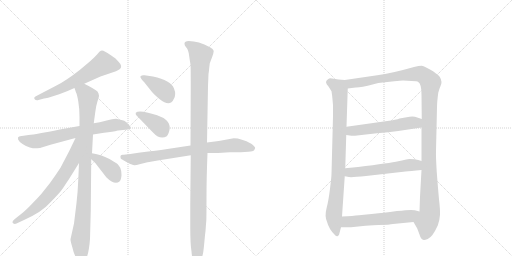
t = 0.00 s
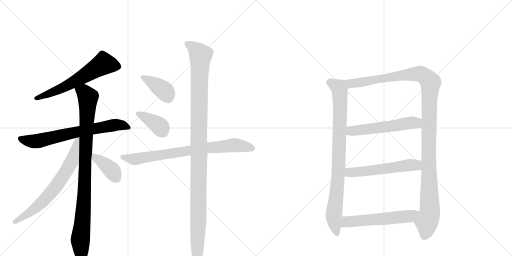
t = 2.30 s
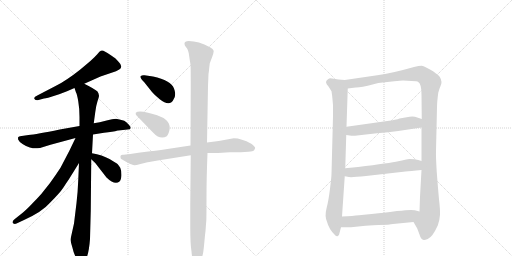
t = 4.61 s
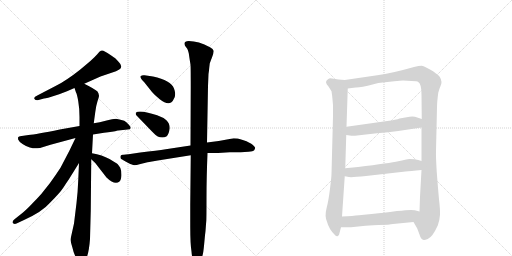
t = 6.91 s
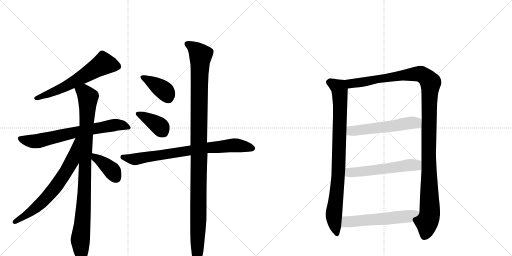
t = 9.22 s
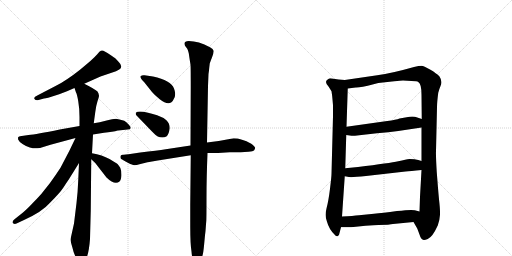
t = 11.52 s

The animated SVG that drew these frames (rendered in a browser with its animation timeline set to each time). Animation: 14 CSS @keyframes rules; one cycle of 11.52 s.

<svg version="1.1" viewBox="0 0 2048 1024" xmlns="http://www.w3.org/2000/svg">
  <g stroke="lightgray" stroke-dasharray="1,1" stroke-width="1" transform="scale(4, 4)">
    <line x1="0" y1="0" x2="256" y2="256"></line>
    <line x1="256" y1="0" x2="0" y2="256"></line>
    <line x1="128" y1="0" x2="128" y2="256"></line>
    <line x1="0" y1="128" x2="256" y2="128"></line>
    <line x1="256" y1="0" x2="512" y2="256"></line>
    <line x1="512" y1="0" x2="256" y2="256"></line>
    <line x1="384" y1="0" x2="384" y2="256"></line>
    <line x1="256" y1="128" x2="512" y2="128"></line>
  </g>
<g transform="scale(1, -1) translate(0, -850)">
   <style type="text/css">
    @keyframes keyframes0 {
      from {
       stroke: black;
       stroke-dashoffset: 614;
       stroke-width: 128;
       }
       67% {
       animation-timing-function: step-end;
       stroke: black;
       stroke-dashoffset: 0;
       stroke-width: 128;
       }
       to {
       stroke: black;
       stroke-width: 1024;
       }
       }
       #make-me-a-hanzi-animation-0 {
         animation: keyframes0 0.749674s both;
         animation-delay: 0.000000s;
         animation-timing-function: linear;
       }
    @keyframes keyframes1 {
      from {
       stroke: black;
       stroke-dashoffset: 702;
       stroke-width: 128;
       }
       70% {
       animation-timing-function: step-end;
       stroke: black;
       stroke-dashoffset: 0;
       stroke-width: 128;
       }
       to {
       stroke: black;
       stroke-width: 1024;
       }
       }
       #make-me-a-hanzi-animation-1 {
         animation: keyframes1 0.821289s both;
         animation-delay: 0.749674s;
         animation-timing-function: linear;
       }
    @keyframes keyframes2 {
      from {
       stroke: black;
       stroke-dashoffset: 963;
       stroke-width: 128;
       }
       76% {
       animation-timing-function: step-end;
       stroke: black;
       stroke-dashoffset: 0;
       stroke-width: 128;
       }
       to {
       stroke: black;
       stroke-width: 1024;
       }
       }
       #make-me-a-hanzi-animation-2 {
         animation: keyframes2 1.033691s both;
         animation-delay: 1.570964s;
         animation-timing-function: linear;
       }
    @keyframes keyframes3 {
      from {
       stroke: black;
       stroke-dashoffset: 686;
       stroke-width: 128;
       }
       69% {
       animation-timing-function: step-end;
       stroke: black;
       stroke-dashoffset: 0;
       stroke-width: 128;
       }
       to {
       stroke: black;
       stroke-width: 1024;
       }
       }
       #make-me-a-hanzi-animation-3 {
         animation: keyframes3 0.808268s both;
         animation-delay: 2.604655s;
         animation-timing-function: linear;
       }
    @keyframes keyframes4 {
      from {
       stroke: black;
       stroke-dashoffset: 388;
       stroke-width: 128;
       }
       56% {
       animation-timing-function: step-end;
       stroke: black;
       stroke-dashoffset: 0;
       stroke-width: 128;
       }
       to {
       stroke: black;
       stroke-width: 1024;
       }
       }
       #make-me-a-hanzi-animation-4 {
         animation: keyframes4 0.565755s both;
         animation-delay: 3.412923s;
         animation-timing-function: linear;
       }
    @keyframes keyframes5 {
      from {
       stroke: black;
       stroke-dashoffset: 389;
       stroke-width: 128;
       }
       56% {
       animation-timing-function: step-end;
       stroke: black;
       stroke-dashoffset: 0;
       stroke-width: 128;
       }
       to {
       stroke: black;
       stroke-width: 1024;
       }
       }
       #make-me-a-hanzi-animation-5 {
         animation: keyframes5 0.566569s both;
         animation-delay: 3.978678s;
         animation-timing-function: linear;
       }
    @keyframes keyframes6 {
      from {
       stroke: black;
       stroke-dashoffset: 387;
       stroke-width: 128;
       }
       56% {
       animation-timing-function: step-end;
       stroke: black;
       stroke-dashoffset: 0;
       stroke-width: 128;
       }
       to {
       stroke: black;
       stroke-width: 1024;
       }
       }
       #make-me-a-hanzi-animation-6 {
         animation: keyframes6 0.564941s both;
         animation-delay: 4.545247s;
         animation-timing-function: linear;
       }
    @keyframes keyframes7 {
      from {
       stroke: black;
       stroke-dashoffset: 782;
       stroke-width: 128;
       }
       72% {
       animation-timing-function: step-end;
       stroke: black;
       stroke-dashoffset: 0;
       stroke-width: 128;
       }
       to {
       stroke: black;
       stroke-width: 1024;
       }
       }
       #make-me-a-hanzi-animation-7 {
         animation: keyframes7 0.886393s both;
         animation-delay: 5.110189s;
         animation-timing-function: linear;
       }
    @keyframes keyframes8 {
      from {
       stroke: black;
       stroke-dashoffset: 1156;
       stroke-width: 128;
       }
       79% {
       animation-timing-function: step-end;
       stroke: black;
       stroke-dashoffset: 0;
       stroke-width: 128;
       }
       to {
       stroke: black;
       stroke-width: 1024;
       }
       }
       #make-me-a-hanzi-animation-8 {
         animation: keyframes8 1.190755s both;
         animation-delay: 5.996582s;
         animation-timing-function: linear;
       }
    @keyframes keyframes9 {
      from {
       stroke: black;
       stroke-dashoffset: 882;
       stroke-width: 128;
       }
       74% {
       animation-timing-function: step-end;
       stroke: black;
       stroke-dashoffset: 0;
       stroke-width: 128;
       }
       to {
       stroke: black;
       stroke-width: 1024;
       }
       }
       #make-me-a-hanzi-animation-9 {
         animation: keyframes9 0.967773s both;
         animation-delay: 7.187337s;
         animation-timing-function: linear;
       }
    @keyframes keyframes10 {
      from {
       stroke: black;
       stroke-dashoffset: 1228;
       stroke-width: 128;
       }
       80% {
       animation-timing-function: step-end;
       stroke: black;
       stroke-dashoffset: 0;
       stroke-width: 128;
       }
       to {
       stroke: black;
       stroke-width: 1024;
       }
       }
       #make-me-a-hanzi-animation-10 {
         animation: keyframes10 1.249349s both;
         animation-delay: 8.155111s;
         animation-timing-function: linear;
       }
    @keyframes keyframes11 {
      from {
       stroke: black;
       stroke-dashoffset: 553;
       stroke-width: 128;
       }
       64% {
       animation-timing-function: step-end;
       stroke: black;
       stroke-dashoffset: 0;
       stroke-width: 128;
       }
       to {
       stroke: black;
       stroke-width: 1024;
       }
       }
       #make-me-a-hanzi-animation-11 {
         animation: keyframes11 0.700033s both;
         animation-delay: 9.404460s;
         animation-timing-function: linear;
       }
    @keyframes keyframes12 {
      from {
       stroke: black;
       stroke-dashoffset: 560;
       stroke-width: 128;
       }
       65% {
       animation-timing-function: step-end;
       stroke: black;
       stroke-dashoffset: 0;
       stroke-width: 128;
       }
       to {
       stroke: black;
       stroke-width: 1024;
       }
       }
       #make-me-a-hanzi-animation-12 {
         animation: keyframes12 0.705729s both;
         animation-delay: 10.104492s;
         animation-timing-function: linear;
       }
    @keyframes keyframes13 {
      from {
       stroke: black;
       stroke-dashoffset: 567;
       stroke-width: 128;
       }
       65% {
       animation-timing-function: step-end;
       stroke: black;
       stroke-dashoffset: 0;
       stroke-width: 128;
       }
       to {
       stroke: black;
       stroke-width: 1024;
       }
       }
       #make-me-a-hanzi-animation-13 {
         animation: keyframes13 0.711426s both;
         animation-delay: 10.810221s;
         animation-timing-function: linear;
       }
</style>
<path d="M 337 515 L 402 544 L 464 565 L 477 572 Q 494 583 475 602 L 462 616 Q 459 619 439 632.5 Q 419 646 413.5 647.5 Q 408 649 403.5 647.5 Q 399 646 389 633 Q 371 612 320 571.5 Q 269 531 224 507 L 151 469 Q 133 462 138 454.5 Q 143 447 154 450 L 176 456 Q 187 457 221 468 Q 255 479 268 485 L 298 498 L 337 515 Z" fill="lightgray"></path> 
<path d="M 318 346 L 239 332 Q 145 313 114 310 L 80 305 Q 74 304 72 300 Q 68 285 104 266 Q 121 258 131.5 257 Q 142 256 160 258 L 202 271 L 302 298 L 372 312 L 416 319 Q 452 322 471 328 L 473 328 L 511 332 Q 521 332 522.5 337.5 Q 524 343 514.5 352.5 Q 505 362 497 367 Q 481 373 468.5 374.5 Q 456 376 426.5 368.5 Q 397 361 375 357 L 318 346 Z" fill="lightgray"></path> 
<path d="M 394 476 L 390 484 Q 381 493 337 515 C 310 529 288 526 298 498 L 304 480 Q 308 474 313 445 Q 318 416 318 382 L 318 346 L 316 198 L 313 130 Q 311 79 306 38 L 296 -44 L 282 -107 Q 282 -116 289 -138 Q 294 -160 300 -172 Q 304 -184 313 -193 Q 321 -202 325 -201 Q 353 -201 360 -106 L 363 6 L 365 213 L 368 237 L 372 312 L 375 357 L 381 401 Q 384 427 390 445 Q 396 462 396 467 L 394 476 Z" fill="lightgray"></path> 
<path d="M 302 298 L 277 246 Q 244 183 242 179 Q 223 150 200 118 L 165 74 Q 149 56 131 38 Q 120 25 92 0 L 58 -27 Q 46 -37 52 -43 Q 59 -48 66 -44 L 94 -31 Q 168 2 200 39 Q 240 79 253 99 Q 265 118 275 132 L 316 198 C 392 321 315 325 302 298 Z" fill="lightgray"></path> 
<path d="M 365 213 L 381 198 L 426 140 Q 459 108 478 124 Q 485 131 486 150 Q 486 168 481 179 Q 475 189 471 193 Q 467 197 438 214 Q 409 230 368 237 C 338 242 343 234 365 213 Z" fill="lightgray"></path> 
<path d="M 612 544 L 578 549 Q 569 551 562 545 Q 559 539 577 521 L 608 482 Q 618 470 639 453 Q 680 420 695 454 Q 706 471 696 496 Q 684 528 612 544 Z" fill="lightgray"></path> 
<path d="M 608 324 Q 623 308 631 304 Q 639 300 649 300 Q 659 300 667 305.5 Q 675 311 679 337 Q 679 357 665.5 369 Q 652 381 628.5 389 Q 605 397 592 399 Q 553 409 543 399 L 543 393 Q 543 391 552 382 L 608 324 Z" fill="lightgray"></path> 
<path d="M 762 268 L 663 253 Q 630 248 561 240 L 514 233 L 503 232 L 495 231 L 491 231 Q 478 231 483 216 Q 484 214 504 203 Q 524 192 532.5 190 Q 541 188 558 193 L 590 201 Q 595 202 608 204 L 631 208 L 763 229 L 830 238 L 872 238 L 919 241 L 963 241 L 994 243 Q 1013 245 1016 248 Q 1022 258 1020 260 Q 1020 263 1005 275 Q 966 297 935 297 Q 882 286 828 280 L 762 268 Z" fill="lightgray"></path> 
<path d="M 834 554 Q 836 566 837 579 L 839 596 Q 839 598 847.5 619.5 Q 856 641 854.5 647.5 Q 853 654 840 661 Q 794 686 755 686 Q 732 686 740 667 L 749 655 Q 752 650 755 637 L 759 610 Q 761 598 762 591 Q 763 584 763 505 L 762 268 L 763 229 L 761 32 L 761 -56 Q 761 -126 766 -156 Q 768 -182 774 -196 Q 784 -221 793 -210 Q 797 -206 802 -193 L 808 -178 Q 813 -167 816.5 -128 Q 820 -89 821 -82.5 Q 822 -76 823 -61 Q 824 -46 825 -35 Q 826 -24 826 58.5 Q 826 141 830 238 L 828 280 L 832 506 L 834 554 Z" fill="lightgray"></path> 
<path d="M 1379 530 L 1354 532 L 1328 536 Q 1318 538 1312 533 Q 1295 523 1314 504 L 1326 485 Q 1329 466 1330 452 L 1332 429 L 1332 385 L 1326 155 Q 1326 144 1320 95 Q 1314 46 1306 16 Q 1298 -14 1308 -37 Q 1316 -66 1337 -87 Q 1344 -97 1350 -95 Q 1357 -94 1358 -82 L 1364 -59 L 1368 -16 L 1379 145 L 1381 177 L 1385 310 L 1386 343 L 1391 496 C 1392 526 1392 529 1379 530 Z" fill="lightgray"></path> 
<path d="M 1758 544 Q 1746 557 1720 572 Q 1695 586 1686 587 Q 1677 587 1656 582 Q 1568 557 1509 549 L 1379 530 C 1349 526 1361 492 1391 496 L 1423 500 Q 1440 499 1494 513 L 1513 518 L 1577 525 Q 1603 528 1612 528 L 1646 526 Q 1669 526 1673 522 Q 1686 515 1686 471 L 1687 374 L 1686 340 L 1686 206 L 1686 170 L 1680 63 L 1678 4 C 1677 -26 1639 -12 1654 -38 L 1669 -64 L 1678 -88 Q 1684 -109 1695 -110 Q 1699 -111 1711 -106 Q 1730 -98 1751 -52 Q 1759 -29 1760 -9 Q 1761 10 1756 53 Q 1752 96 1747 162 Q 1743 228 1744 246 L 1748 421 Q 1748 441 1753 479 Q 1758 497 1761 503 Q 1772 523 1758 544 Z" fill="lightgray"></path> 
<path d="M 1385 310 L 1406 307 Q 1410 306 1437 309 L 1508 317 Q 1555 320 1593 326 L 1686 340 C 1716 344 1715 365 1687 374 L 1669 380 Q 1658 385 1638 383 L 1598 376 Q 1585 371 1549 366 L 1386 343 C 1356 339 1355 314 1385 310 Z" fill="lightgray"></path> 
<path d="M 1379 145 L 1396 142 Q 1407 140 1464 146 L 1622 164 Q 1640 165 1686 170 C 1716 173 1715 197 1686 206 L 1673 210 Q 1660 214 1638 214 Q 1625 212 1593 205 Q 1561 198 1432 182 L 1381 177 C 1351 174 1349 150 1379 145 Z" fill="lightgray"></path> 
<path d="M 1364 -59 L 1404 -59 L 1462 -53 Q 1468 -52 1514 -50 Q 1560 -49 1572 -46 L 1654 -38 C 1684 -35 1707 -4 1678 4 L 1659 9 Q 1648 13 1588 6 Q 1529 -2 1496 -5 L 1436 -11 Q 1413 -14 1368 -16 C 1338 -17 1334 -59 1364 -59 Z" fill="lightgray"></path> 
      <clipPath id="make-me-a-hanzi-clip-0">
      <path d="M 337 515 L 402 544 L 464 565 L 477 572 Q 494 583 475 602 L 462 616 Q 459 619 439 632.5 Q 419 646 413.5 647.5 Q 408 649 403.5 647.5 Q 399 646 389 633 Q 371 612 320 571.5 Q 269 531 224 507 L 151 469 Q 133 462 138 454.5 Q 143 447 154 450 L 176 456 Q 187 457 221 468 Q 255 479 268 485 L 298 498 L 337 515 Z" fill="lightgray"></path>
      </clipPath>
      <path clip-path="url(#make-me-a-hanzi-clip-0)" d="M 468 586 L 415 595 L 284 516 L 207 478 L 145 457 " fill="none" id="make-me-a-hanzi-animation-0" stroke-dasharray="486 972" stroke-linecap="round"></path>

      <clipPath id="make-me-a-hanzi-clip-1">
      <path d="M 318 346 L 239 332 Q 145 313 114 310 L 80 305 Q 74 304 72 300 Q 68 285 104 266 Q 121 258 131.5 257 Q 142 256 160 258 L 202 271 L 302 298 L 372 312 L 416 319 Q 452 322 471 328 L 473 328 L 511 332 Q 521 332 522.5 337.5 Q 524 343 514.5 352.5 Q 505 362 497 367 Q 481 373 468.5 374.5 Q 456 376 426.5 368.5 Q 397 361 375 357 L 318 346 Z" fill="lightgray"></path>
      </clipPath>
      <path clip-path="url(#make-me-a-hanzi-clip-1)" d="M 80 296 L 104 287 L 150 285 L 455 350 L 483 351 L 515 339 " fill="none" id="make-me-a-hanzi-animation-1" stroke-dasharray="574 1148" stroke-linecap="round"></path>

      <clipPath id="make-me-a-hanzi-clip-2">
      <path d="M 394 476 L 390 484 Q 381 493 337 515 C 310 529 288 526 298 498 L 304 480 Q 308 474 313 445 Q 318 416 318 382 L 318 346 L 316 198 L 313 130 Q 311 79 306 38 L 296 -44 L 282 -107 Q 282 -116 289 -138 Q 294 -160 300 -172 Q 304 -184 313 -193 Q 321 -202 325 -201 Q 353 -201 360 -106 L 363 6 L 365 213 L 368 237 L 372 312 L 375 357 L 381 401 Q 384 427 390 445 Q 396 462 396 467 L 394 476 Z" fill="lightgray"></path>
      </clipPath>
      <path clip-path="url(#make-me-a-hanzi-clip-2)" d="M 307 496 L 337 481 L 352 460 L 337 62 L 321 -108 L 325 -187 " fill="none" id="make-me-a-hanzi-animation-2" stroke-dasharray="835 1670" stroke-linecap="round"></path>

      <clipPath id="make-me-a-hanzi-clip-3">
      <path d="M 302 298 L 277 246 Q 244 183 242 179 Q 223 150 200 118 L 165 74 Q 149 56 131 38 Q 120 25 92 0 L 58 -27 Q 46 -37 52 -43 Q 59 -48 66 -44 L 94 -31 Q 168 2 200 39 Q 240 79 253 99 Q 265 118 275 132 L 316 198 C 392 321 315 325 302 298 Z" fill="lightgray"></path>
      </clipPath>
      <path clip-path="url(#make-me-a-hanzi-clip-3)" d="M 311 294 L 288 206 L 222 101 L 140 16 L 59 -38 " fill="none" id="make-me-a-hanzi-animation-3" stroke-dasharray="558 1116" stroke-linecap="round"></path>

      <clipPath id="make-me-a-hanzi-clip-4">
      <path d="M 365 213 L 381 198 L 426 140 Q 459 108 478 124 Q 485 131 486 150 Q 486 168 481 179 Q 475 189 471 193 Q 467 197 438 214 Q 409 230 368 237 C 338 242 343 234 365 213 Z" fill="lightgray"></path>
      </clipPath>
      <path clip-path="url(#make-me-a-hanzi-clip-4)" d="M 375 230 L 381 219 L 443 173 L 465 137 " fill="none" id="make-me-a-hanzi-animation-4" stroke-dasharray="260 520" stroke-linecap="round"></path>

      <clipPath id="make-me-a-hanzi-clip-5">
      <path d="M 612 544 L 578 549 Q 569 551 562 545 Q 559 539 577 521 L 608 482 Q 618 470 639 453 Q 680 420 695 454 Q 706 471 696 496 Q 684 528 612 544 Z" fill="lightgray"></path>
      </clipPath>
      <path clip-path="url(#make-me-a-hanzi-clip-5)" d="M 569 542 L 651 492 L 672 461 " fill="none" id="make-me-a-hanzi-animation-5" stroke-dasharray="261 522" stroke-linecap="round"></path>

      <clipPath id="make-me-a-hanzi-clip-6">
      <path d="M 608 324 Q 623 308 631 304 Q 639 300 649 300 Q 659 300 667 305.5 Q 675 311 679 337 Q 679 357 665.5 369 Q 652 381 628.5 389 Q 605 397 592 399 Q 553 409 543 399 L 543 393 Q 543 391 552 382 L 608 324 Z" fill="lightgray"></path>
      </clipPath>
      <path clip-path="url(#make-me-a-hanzi-clip-6)" d="M 549 396 L 624 356 L 654 321 " fill="none" id="make-me-a-hanzi-animation-6" stroke-dasharray="259 518" stroke-linecap="round"></path>

      <clipPath id="make-me-a-hanzi-clip-7">
      <path d="M 762 268 L 663 253 Q 630 248 561 240 L 514 233 L 503 232 L 495 231 L 491 231 Q 478 231 483 216 Q 484 214 504 203 Q 524 192 532.5 190 Q 541 188 558 193 L 590 201 Q 595 202 608 204 L 631 208 L 763 229 L 830 238 L 872 238 L 919 241 L 963 241 L 994 243 Q 1013 245 1016 248 Q 1022 258 1020 260 Q 1020 263 1005 275 Q 966 297 935 297 Q 882 286 828 280 L 762 268 Z" fill="lightgray"></path>
      </clipPath>
      <path clip-path="url(#make-me-a-hanzi-clip-7)" d="M 490 222 L 546 214 L 825 259 L 917 268 L 949 269 L 1010 257 " fill="none" id="make-me-a-hanzi-animation-7" stroke-dasharray="654 1308" stroke-linecap="round"></path>

      <clipPath id="make-me-a-hanzi-clip-8">
      <path d="M 834 554 Q 836 566 837 579 L 839 596 Q 839 598 847.5 619.5 Q 856 641 854.5 647.5 Q 853 654 840 661 Q 794 686 755 686 Q 732 686 740 667 L 749 655 Q 752 650 755 637 L 759 610 Q 761 598 762 591 Q 763 584 763 505 L 762 268 L 763 229 L 761 32 L 761 -56 Q 761 -126 766 -156 Q 768 -182 774 -196 Q 784 -221 793 -210 Q 797 -206 802 -193 L 808 -178 Q 813 -167 816.5 -128 Q 820 -89 821 -82.5 Q 822 -76 823 -61 Q 824 -46 825 -35 Q 826 -24 826 58.5 Q 826 141 830 238 L 828 280 L 832 506 L 834 554 Z" fill="lightgray"></path>
      </clipPath>
      <path clip-path="url(#make-me-a-hanzi-clip-8)" d="M 750 674 L 772 661 L 803 627 L 796 450 L 794 -12 L 786 -201 " fill="none" id="make-me-a-hanzi-animation-8" stroke-dasharray="1028 2056" stroke-linecap="round"></path>

      <clipPath id="make-me-a-hanzi-clip-9">
      <path d="M 1379 530 L 1354 532 L 1328 536 Q 1318 538 1312 533 Q 1295 523 1314 504 L 1326 485 Q 1329 466 1330 452 L 1332 429 L 1332 385 L 1326 155 Q 1326 144 1320 95 Q 1314 46 1306 16 Q 1298 -14 1308 -37 Q 1316 -66 1337 -87 Q 1344 -97 1350 -95 Q 1357 -94 1358 -82 L 1364 -59 L 1368 -16 L 1379 145 L 1381 177 L 1385 310 L 1386 343 L 1391 496 C 1392 526 1392 529 1379 530 Z" fill="lightgray"></path>
      </clipPath>
      <path clip-path="url(#make-me-a-hanzi-clip-9)" d="M 1320 519 L 1355 499 L 1359 489 L 1355 185 L 1335 -15 L 1348 -84 " fill="none" id="make-me-a-hanzi-animation-9" stroke-dasharray="754 1508" stroke-linecap="round"></path>

      <clipPath id="make-me-a-hanzi-clip-10">
      <path d="M 1758 544 Q 1746 557 1720 572 Q 1695 586 1686 587 Q 1677 587 1656 582 Q 1568 557 1509 549 L 1379 530 C 1349 526 1361 492 1391 496 L 1423 500 Q 1440 499 1494 513 L 1513 518 L 1577 525 Q 1603 528 1612 528 L 1646 526 Q 1669 526 1673 522 Q 1686 515 1686 471 L 1687 374 L 1686 340 L 1686 206 L 1686 170 L 1680 63 L 1678 4 C 1677 -26 1639 -12 1654 -38 L 1669 -64 L 1678 -88 Q 1684 -109 1695 -110 Q 1699 -111 1711 -106 Q 1730 -98 1751 -52 Q 1759 -29 1760 -9 Q 1761 10 1756 53 Q 1752 96 1747 162 Q 1743 228 1744 246 L 1748 421 Q 1748 441 1753 479 Q 1758 497 1761 503 Q 1772 523 1758 544 Z" fill="lightgray"></path>
      </clipPath>
      <path clip-path="url(#make-me-a-hanzi-clip-10)" d="M 1387 526 L 1405 516 L 1427 518 L 1671 555 L 1697 547 L 1722 520 L 1714 228 L 1719 -3 L 1697 -96 " fill="none" id="make-me-a-hanzi-animation-10" stroke-dasharray="1100 2200" stroke-linecap="round"></path>

      <clipPath id="make-me-a-hanzi-clip-11">
      <path d="M 1385 310 L 1406 307 Q 1410 306 1437 309 L 1508 317 Q 1555 320 1593 326 L 1686 340 C 1716 344 1715 365 1687 374 L 1669 380 Q 1658 385 1638 383 L 1598 376 Q 1585 371 1549 366 L 1386 343 C 1356 339 1355 314 1385 310 Z" fill="lightgray"></path>
      </clipPath>
      <path clip-path="url(#make-me-a-hanzi-clip-11)" d="M 1391 315 L 1411 327 L 1665 359 L 1680 369 " fill="none" id="make-me-a-hanzi-animation-11" stroke-dasharray="425 850" stroke-linecap="round"></path>

      <clipPath id="make-me-a-hanzi-clip-12">
      <path d="M 1379 145 L 1396 142 Q 1407 140 1464 146 L 1622 164 Q 1640 165 1686 170 C 1716 173 1715 197 1686 206 L 1673 210 Q 1660 214 1638 214 Q 1625 212 1593 205 Q 1561 198 1432 182 L 1381 177 C 1351 174 1349 150 1379 145 Z" fill="lightgray"></path>
      </clipPath>
      <path clip-path="url(#make-me-a-hanzi-clip-12)" d="M 1384 150 L 1402 161 L 1644 190 L 1663 190 L 1677 176 " fill="none" id="make-me-a-hanzi-animation-12" stroke-dasharray="432 864" stroke-linecap="round"></path>

      <clipPath id="make-me-a-hanzi-clip-13">
      <path d="M 1364 -59 L 1404 -59 L 1462 -53 Q 1468 -52 1514 -50 Q 1560 -49 1572 -46 L 1654 -38 C 1684 -35 1707 -4 1678 4 L 1659 9 Q 1648 13 1588 6 Q 1529 -2 1496 -5 L 1436 -11 Q 1413 -14 1368 -16 C 1338 -17 1334 -59 1364 -59 Z" fill="lightgray"></path>
      </clipPath>
      <path clip-path="url(#make-me-a-hanzi-clip-13)" d="M 1371 -52 L 1388 -37 L 1631 -16 L 1672 0 " fill="none" id="make-me-a-hanzi-animation-13" stroke-dasharray="439 878" stroke-linecap="round"></path>

</g>
</svg>
